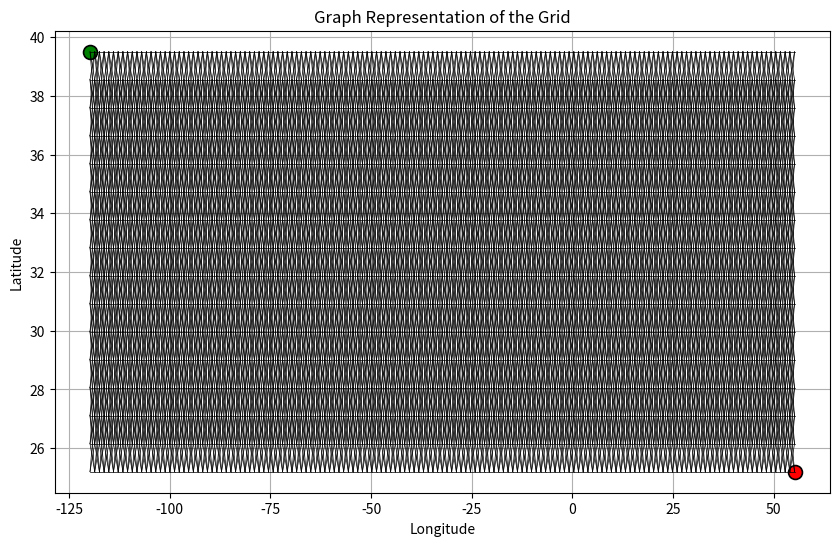

Python code for this plot:
import heapq

import numpy as np
import matplotlib.pyplot as plt
import matplotlib.dates as mdates
from matplotlib.animation import FFMpegWriter
# import geopandas as gpd
# from mpl_toolkits.basemap import Basemap, shiftgrid
import sys
import random

import datetime

# testing the thing again

class CaliforniaHawaii():
    name = "CA-to-HI"
    waypoints = [
        [ 37.155236000, -122.3598450000, 20.0, 3.0, 0.2, 0.6], # CA lat lon y x
        [ 20.696066103, -155.9159486517, 20.0, 6.0, 0.2, 0.4]] # HI lat lon y x
    
class RenoDubai():
    name = "Reno-to-Dubai"
    waypoints = [
        [ 39.5, -119.8, 20.0],
        [ 25.2, 55.2, 20.0]]

# Steves used libraries

class PathPlanner_2D:
  def __init__(self, start, end):
    self.path = {} # I think I will just make this the best path
    self.start = start
    self.end = end
    self.graph = {}
    # self.grid = self.generate_grid(start[0], start[1], end[0],end[1])
    # Maybe we can have it print every path
    # this will be in cartesian coordinates
    # I'm thinking it can look like
    # {0: (x,y)} or maybe {0: {x:num, y: num}}
    # I think the latter might be the better option

  def generate_grid(self, start_lat, start_lon, end_lat, end_lon, spacing_km=100):
    """
    Generates a grid from a starting lat/lon to an ending lat/lon with a given spacing (in km).
    I use 2.2km because that is what "sailing the virtual Bol D'or " has
    it currently creates a 0000000-123400 grid... graph goes left (changing the -127.num to -155.909)
    then goes down from 37.155236 to 37.13547 at 0001354
    should change it from a list to a numpy array
    this should basically look like 
    LONGITUDE ---> 
    LATITUDE
    |
    |
    v
    where the first corner is our start
    """
    lat_step = spacing_km / 111.32
    lon_step = lambda lat: spacing_km / (111.32 * np.cos(np.radians(lat)))

    num_lat = int(abs(end_lat - start_lat) / lat_step) + 1
    num_lon = int(abs(end_lon - start_lon) / lon_step(start_lat)) + 1
    
    lats = np.linspace(start_lat, end_lat, num_lat)
    lons = np.linspace(start_lon, end_lon, num_lon)

    lon_grid, lat_grid = np.meshgrid(lons, lats)

    grid = np.stack((lat_grid,lon_grid), axis =-1)
    #print(grid)
    # looks good, now every column is a different latitude and each row extends the longitude
    
    return grid
  
  def generate_graph(self,grid):
    """
    Will use the grid to create a graph for the DP
    """
    self.graph = {}
    # total_distance = self.greatCircleDistance_km(self.start,self.end)

    for i in range(grid.shape[1] - 1): # i is moving across columns
      current_column = grid[:,i]  # column starting from (37.155236,-122.359845) - (20.696066103,-122.359845)
      next_column = grid[:,i + 1] #next_collumn is (37.155236,-122.38464626) - (20.696066103,-122.38464626)

      for j, node in enumerate(current_column):
        #print(j,node) # j is moving across individual cells vertically
        neighbors_top = 2
        neighbors_bottom = 2
        if (j == 0 or j == 1):
          neighbors_top = 0 + j
        elif(j == len(current_column) or j == len(current_column) -1):
          neighbors_bottom = len(current_column) - j

        total_neighbors_top = j-neighbors_top
        total_neighbors_bottom = j+neighbors_bottom
        tuple_node = tuple(node)
        self.graph[tuple_node] = next_column[total_neighbors_top:total_neighbors_bottom+1]


  def print_to_file(self, fileName):
    """
    Will write the optimal path to a designated .txt
    """
    with open(fileName, "w") as file:
      for key, value in self.path.items():
        file.write(str(value.get("x")))
        file.write(" ")
        file.write(str(value.get("y")))
        file.write(" \n")

  def find_path(self, start, end):
    """
    Start: will be a set of coordinates (first two indicies of the hawaii-cali class)
    End: will be a set of coordinates (^)
    """

                        
  def visualize_grid(self, grid, start, end):
    """
    Visualizes the generated grid.
    """
    # count = 0 debugger thing

    plt.figure(figsize=(10, 6))
    
    self.generate_graph(grid)

    # this is to plot the nodes but it looks kinda clunky
    # for row in grid:
    #     for lat, lon in row:
    #         plt.scatter(lon, lat, c='blue', marker='.', s=10)

    plt.scatter(start[1], start[0], c='green', marker='o', s=100, label='Start Point', edgecolors='black', linewidth=1.2)
    plt.scatter(end[1], end[0], c='red', marker='o', s=100, label='End Point', edgecolors='black', linewidth=1.2)
    # Plot edges between nodes
    for node, neighbors in self.graph.items():
        lat1, lon1 = node
        for neighbor in neighbors:
            lat2, lon2 = neighbor
            plt.plot([lon1, lon2], [lat1, lat2], 'k-', linewidth=0.5)  # Thin black lines
            # print(count)
            # count += 1 # debugger stuff
    
    plt.xlabel('Longitude')
    plt.ylabel('Latitude')
    plt.title('Graph Representation of the Grid')
    plt.grid(True)
    plt.show()

def greatCircleDistance_km(pnt1, pnt2):
    """
    This uses the special case of the vincenty formula
    https://en.wikipedia.org/wiki/Great-circle_distance
    
    This can be the heuristic for A*
    """
    # print("GREAT",pnt1)
    # pnt1, pnt2 are Latitude-Longitude Pairs in units of decimal degrees
    # phi1 = 2*np.pi * pnt1[0] / 360
    # phi2 = 2*np.pi * pnt2[0] / 360
    toRadians = lambda x:x*np.pi/180
    phi1, phi2, lam1, lam2 = map(toRadians, [pnt1[0], pnt2[0], pnt1[1], pnt2[1]])
    # dLam = 2*np.pi * np.abs(pnt2[1]-pnt1[1]) / 360
    dLam = np.abs(lam2-lam1)
    earthRadius_km = 6371.009
    
    x = np.sqrt((np.cos(phi2)*np.sin(dLam))**2 + 
        (np.cos(phi1)*np.sin(phi2) - np.sin(phi1)*np.cos(phi2)*np.cos(dLam))**2)
    y = np.sin(phi1)*np.sin(phi2) + np.cos(phi1)*np.cos(phi2)*np.cos(dLam)
    deltaSigma_rad = np.arctan2(x,y)
    length_km = earthRadius_km * deltaSigma_rad
    
    return length_km





        


# start_point = (37.155236, -122.359845)  # CA
# end_point = (20.696066, -155.915948)  # HI

start_point = (39.5, -119.8)  # reno
end_point = (25.2, 55.2)  # dubai

pathplanner = PathPlanner_2D(start_point, end_point)
grid_points = pathplanner.generate_grid(*start_point, *end_point)
pathplanner.visualize_grid(grid_points, start_point, end_point)
